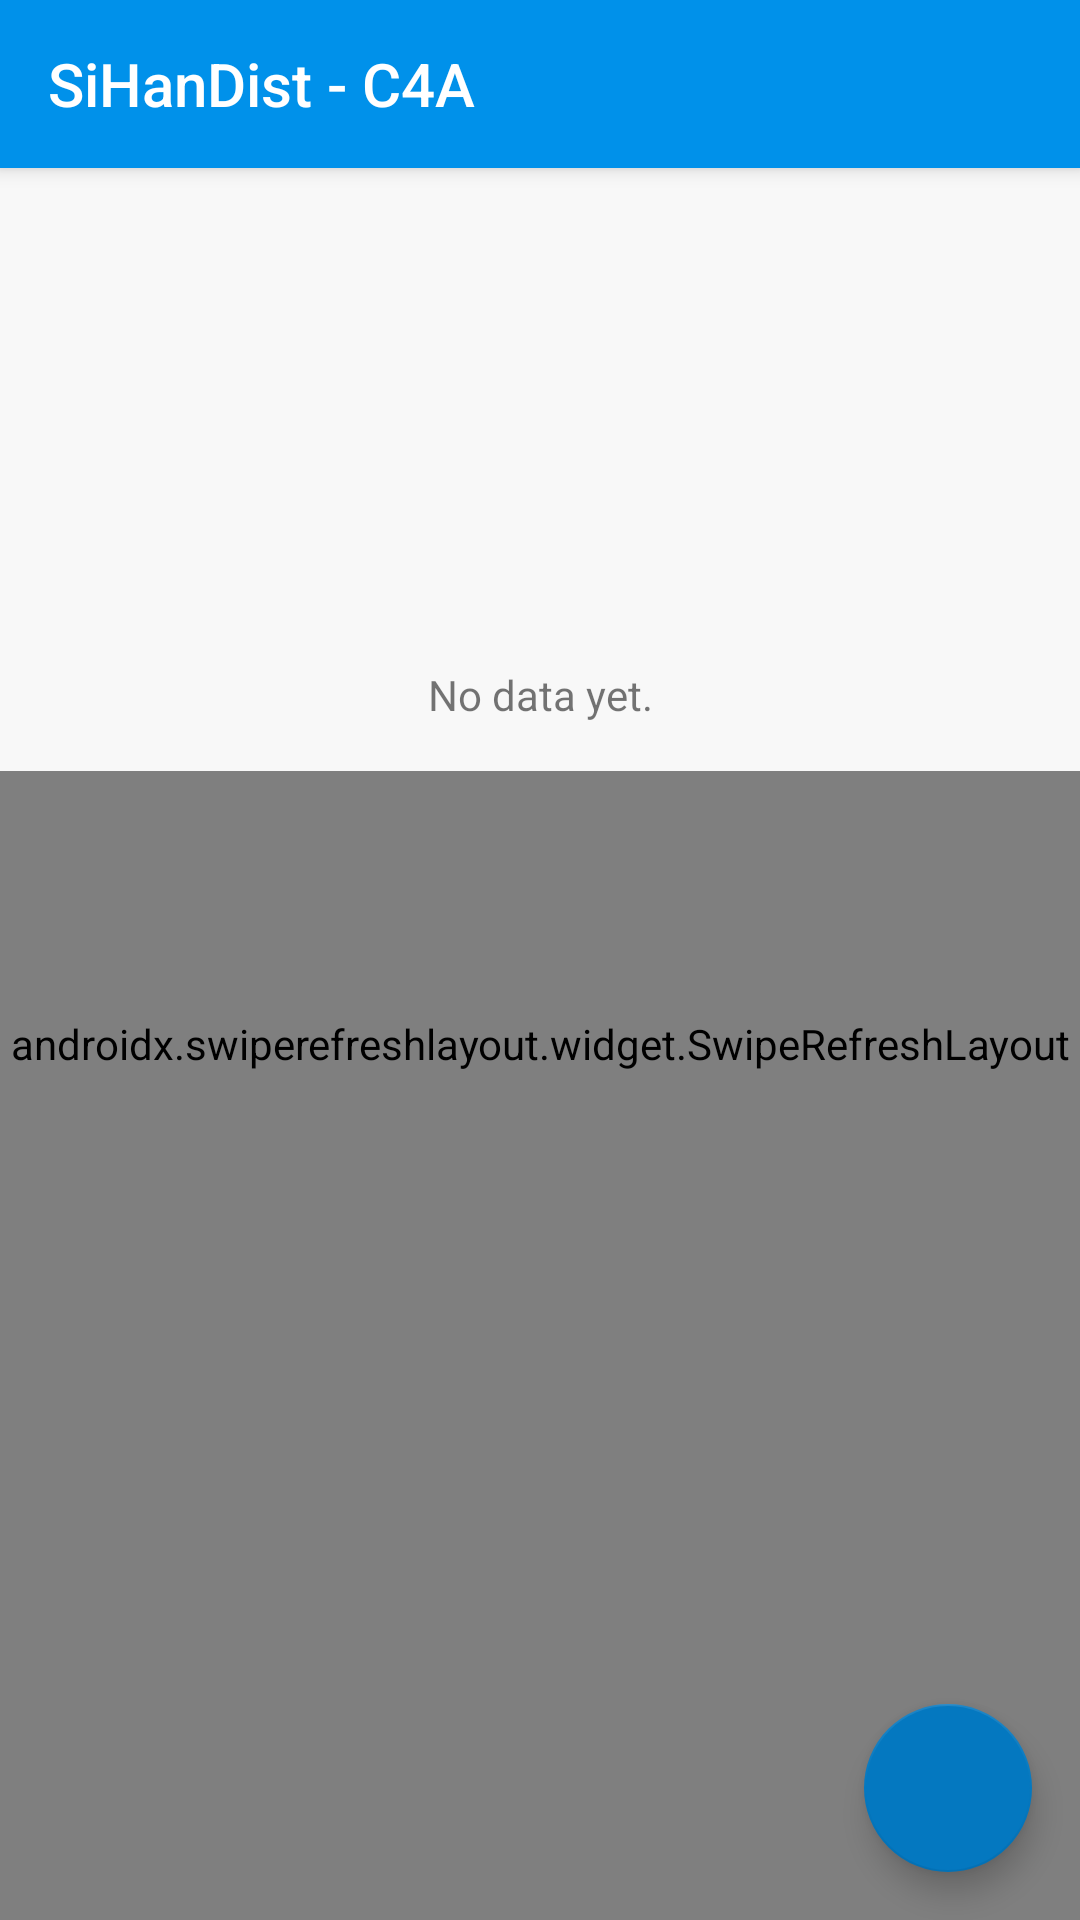

This screen was rendered from an Android layout file. Write that file and the resources it references.
<!-- AndroidManifest.xml: application theme AppTheme -->
<!-- res/layout/fragment_c4a.xml -->
<?xml version="1.0" encoding="utf-8"?>
<layout xmlns:android="http://schemas.android.com/apk/res/android"
    xmlns:app="http://schemas.android.com/apk/res-auto">
    <androidx.coordinatorlayout.widget.CoordinatorLayout
        android:orientation="vertical"
        android:layout_width="match_parent"
        android:layout_height="match_parent">

        <com.google.android.material.appbar.AppBarLayout
            app:layout_behavior="com.google.android.material.appbar.AppBarLayout$Behavior"
            android:id="@+id/appbar"
            android:layout_height="wrap_content"
            android:layout_width="match_parent">

            <androidx.appcompat.widget.Toolbar
                app:title="SiHanDist - C4A"
                android:id="@+id/toolbar"
                android:layout_height="?attr/actionBarSize"
                app:titleTextColor="@color/colorWhite"
                android:background="@color/colorPrimary"
                android:theme="@style/AppTheme.Toolbar"
                app:popupTheme="@style/AppTheme.PopupOverlay"
                android:layout_width="match_parent"/>

        </com.google.android.material.appbar.AppBarLayout>

        <androidx.swiperefreshlayout.widget.SwipeRefreshLayout
            app:layout_behavior="com.google.android.material.appbar.AppBarLayout$ScrollingViewBehavior"
            android:id="@+id/swipe"
            android:layout_width="match_parent"
            android:layout_height="match_parent">
            <androidx.core.widget.NestedScrollView
                android:layout_width="match_parent"
                android:layout_height="match_parent">
                <RelativeLayout
                    android:layout_width="match_parent"
                    android:layout_height="wrap_content" >
                    <androidx.recyclerview.widget.RecyclerView
                        android:id="@+id/recyclerView"
                        android:layout_width="match_parent"
                        android:layout_height="wrap_content"
                        android:layout_marginBottom="70dp"
                        app:layoutManager="androidx.recyclerview.widget.LinearLayoutManager"
                        app:layout_constraintStart_toStartOf="parent"
                        app:layout_constraintTop_toTopOf="parent" />
                    <View
                        android:layout_below="@id/recyclerView"
                        android:layout_width="match_parent"
                        android:layout_height="70dp" />

                </RelativeLayout>
            </androidx.core.widget.NestedScrollView>
        </androidx.swiperefreshlayout.widget.SwipeRefreshLayout>

        <LinearLayout
            app:layout_behavior="com.google.android.material.appbar.AppBarLayout$ScrollingViewBehavior"
            android:id="@+id/emptyView"
            android:layout_width="match_parent"
            android:layout_height="wrap_content"
            android:orientation="vertical"
            android:visibility="visible"
            android:background="@color/colorBackground"
            app:layout_constraintEnd_toEndOf="parent"
            app:layout_constraintStart_toStartOf="parent"
            app:layout_constraintTop_toTopOf="parent">

            <ImageView
                android:layout_width="50dp"
                android:layout_height="50dp"
                android:layout_gravity="center"
                android:layout_marginTop="100dp"
                android:src="@drawable/ic_list"
                android:tint="@color/colorTextGray1" />

            <TextView
                android:layout_width="match_parent"
                android:layout_height="wrap_content"
                android:gravity="center"
                android:padding="16dp"
                android:text="No data yet." />

        </LinearLayout>

        <LinearLayout
            android:visibility="invisible"
            android:id="@+id/progressBar"
            android:layout_width="match_parent"
            android:layout_height="match_parent"
            android:background="#86FFFFFF"
            android:clickable="true"
            android:focusable="true">
            <ProgressBar
                android:indeterminate="true"
                android:indeterminateTint="@color/colorWarningDark"
                android:indeterminateTintMode="src_in"
                style="?android:attr/progressBarStyleHorizontal"
                android:layout_width="match_parent"
                android:layout_height="wrap_content"
                android:layout_marginStart="0dp"
                android:layout_marginTop="-6.5dp" />
        </LinearLayout>

        <com.google.android.material.floatingactionbutton.FloatingActionButton
            android:id="@+id/add"
            android:layout_width="wrap_content"
            android:layout_height="wrap_content"
            android:layout_gravity="bottom|right"
            android:layout_marginEnd="16dp"
            android:layout_marginBottom="16dp"
            android:src="@drawable/ic_add_white"
            android:tint="@color/colorWhite"
            app:backgroundTint="@color/colorAccent"
            app:layout_behavior="com.google.android.material.transformation.FabTransformationSheetBehavior"
            app:layout_constraintBottom_toBottomOf="parent"
            app:layout_constraintEnd_toEndOf="parent" />

    </androidx.coordinatorlayout.widget.CoordinatorLayout>
</layout>
<!-- resources referenced by this layout -->
<resources>
  <color name="colorAccent">#0478C0</color>
  <color name="colorBackground">#F8F8F8</color>
  <color name="colorPrimary">#0091EA</color>
  <color name="colorTextGray1">#B1B1B1</color>
  <color name="colorWarningDark">#FF9800</color>
  <color name="colorWhite">#ffffff</color>
  <style name="AppTheme.PopupOverlay" parent="ThemeOverlay.AppCompat.Light" />
  <style name="AppTheme.Toolbar">
          <item name="android:textColorSecondary">@android:color/primary_text_dark</item>
          <item name="android:textColor">@android:color/black</item>
      </style>
  <style name="AppTheme" parent="Theme.AppCompat.Light.DarkActionBar">
          
          <item name="colorPrimary">@color/colorPrimary</item>
          <item name="colorPrimaryDark">@color/colorPrimaryDark</item>
          <item name="colorAccent">@color/colorAccent</item>
      </style>
  <color name="colorPrimaryDark">#0167A5</color>
</resources>
